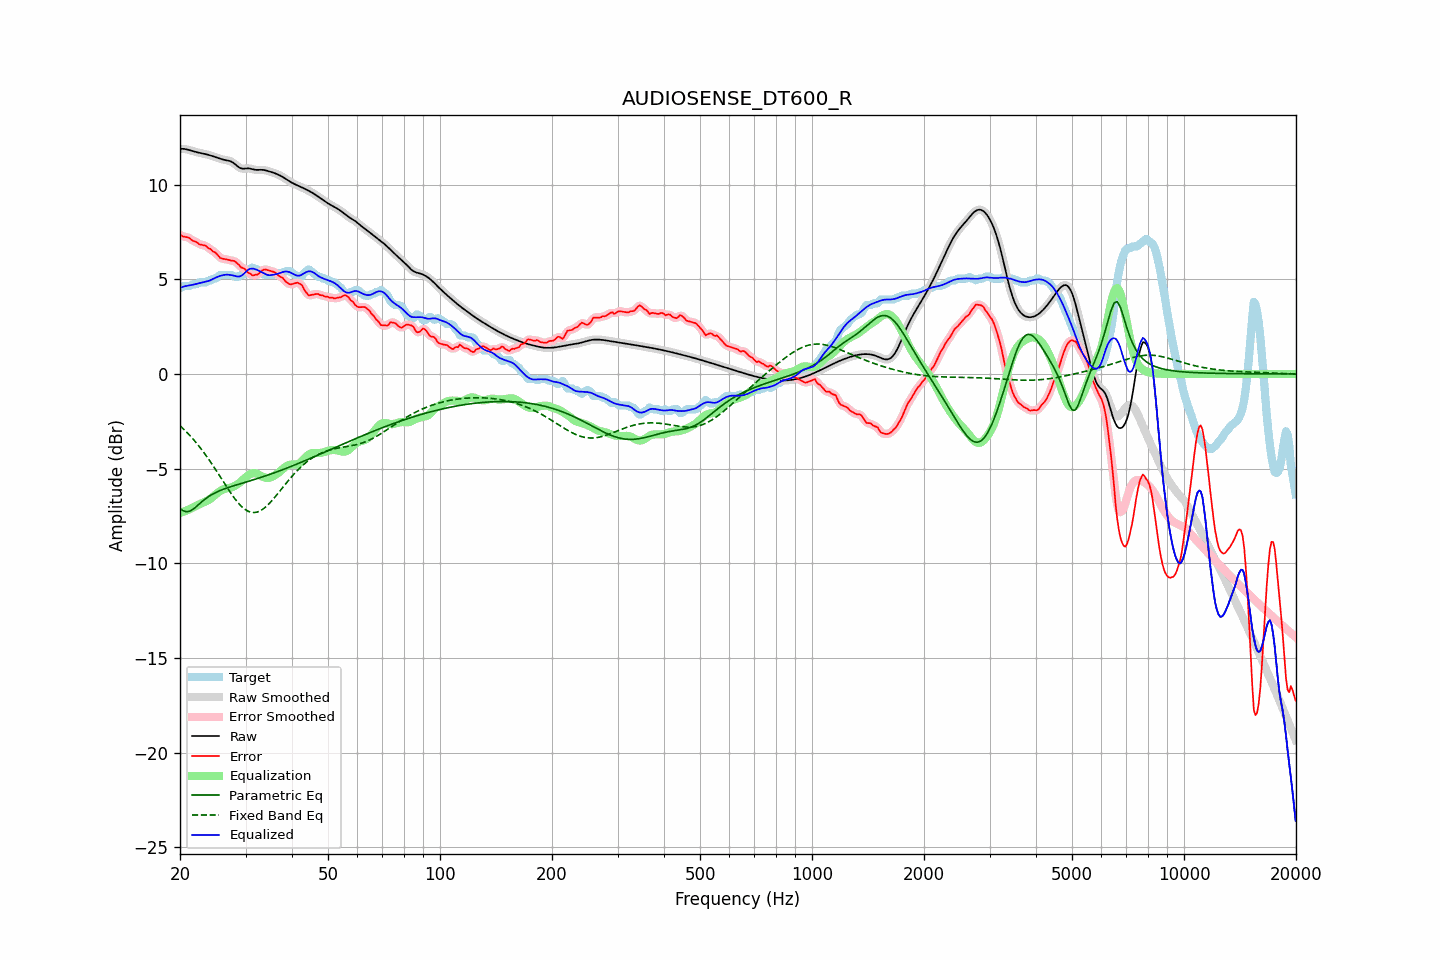

The table this chart was drawn from, first rows:
frequency, raw, error, smoothed, error_smoothed, equalization, parametric_eq, fixed_band_eq, equalized_raw, equalized_smoothed, target
20.00, 11.89, 7.36, 11.89, 7.35, -7.35, -7.11, -2.74, 4.55, 4.54, 4.54
20.20, 11.89, 7.31, 11.89, 7.31, -7.32, -7.17, -2.81, 4.58, 4.58, 4.59
20.40, 11.89, 7.25, 11.89, 7.27, -7.28, -7.23, -2.89, 4.61, 4.61, 4.64
20.61, 11.88, 7.25, 11.88, 7.24, -7.25, -7.25, -2.98, 4.63, 4.63, 4.64
20.81, 11.87, 7.23, 11.87, 7.23, -7.22, -7.28, -3.06, 4.65, 4.65, 4.64
21.02, 11.85, 7.21, 11.85, 7.21, -7.18, -7.26, -3.15, 4.67, 4.67, 4.64
21.23, 11.82, 7.18, 11.82, 7.16, -7.14, -7.25, -3.24, 4.68, 4.68, 4.64
21.44, 11.80, 7.10, 11.80, 7.10, -7.10, -7.20, -3.33, 4.69, 4.69, 4.70
21.66, 11.77, 7.03, 11.77, 7.05, -7.06, -7.15, -3.43, 4.71, 4.71, 4.74
21.87, 11.74, 7.01, 11.75, 7.01, -7.01, -7.09, -3.53, 4.73, 4.73, 4.74
22.09, 11.72, 6.99, 11.72, 6.97, -6.97, -7.02, -3.62, 4.75, 4.75, 4.74
22.31, 11.70, 6.93, 11.70, 6.92, -6.93, -6.94, -3.73, 4.78, 4.78, 4.77
22.54, 11.68, 6.85, 11.68, 6.87, -6.89, -6.87, -3.83, 4.80, 4.80, 4.84
22.76, 11.67, 6.83, 11.67, 6.83, -6.85, -6.79, -3.94, 4.82, 4.82, 4.84
22.99, 11.65, 6.81, 11.65, 6.81, -6.81, -6.72, -4.05, 4.84, 4.84, 4.84
23.22, 11.63, 6.80, 11.63, 6.80, -6.78, -6.65, -4.17, 4.86, 4.86, 4.84
23.45, 11.61, 6.78, 11.61, 6.75, -6.74, -6.58, -4.29, 4.88, 4.88, 4.84
23.69, 11.59, 6.69, 11.59, 6.71, -6.69, -6.52, -4.41, 4.90, 4.90, 4.90
23.92, 11.57, 6.63, 11.57, 6.65, -6.65, -6.46, -4.53, 4.92, 4.92, 4.94
24.16, 11.54, 6.60, 11.54, 6.58, -6.59, -6.41, -4.65, 4.95, 4.95, 4.94
24.40, 11.51, 6.51, 11.51, 6.52, -6.52, -6.36, -4.78, 4.99, 4.99, 5.01
24.65, 11.49, 6.45, 11.49, 6.47, -6.45, -6.32, -4.90, 5.04, 5.04, 5.04
24.89, 11.46, 6.42, 11.46, 6.40, -6.37, -6.27, -5.03, 5.08, 5.08, 5.04
25.14, 11.43, 6.33, 11.42, 6.32, -6.31, -6.23, -5.16, 5.12, 5.12, 5.10
25.39, 11.39, 6.23, 11.39, 6.23, -6.24, -6.19, -5.30, 5.15, 5.15, 5.17
25.65, 11.37, 6.13, 11.37, 6.15, -6.18, -6.16, -5.43, 5.18, 5.18, 5.24
25.91, 11.34, 6.10, 11.34, 6.10, -6.14, -6.12, -5.56, 5.21, 5.21, 5.24
26.16, 11.32, 6.08, 11.32, 6.08, -6.09, -6.09, -5.70, 5.23, 5.23, 5.24
26.43, 11.30, 6.07, 11.30, 6.07, -6.06, -6.06, -5.83, 5.24, 5.24, 5.24
26.69, 11.29, 6.05, 11.29, 6.05, -6.04, -6.03, -5.96, 5.24, 5.25, 5.24
26.96, 11.27, 6.04, 11.27, 6.03, -6.03, -6.00, -6.09, 5.24, 5.24, 5.24
27.23, 11.25, 6.01, 11.25, 6.01, -6.01, -5.97, -6.22, 5.23, 5.23, 5.24
27.50, 11.21, 5.98, 11.21, 6.00, -5.99, -5.94, -6.34, 5.22, 5.22, 5.24
27.77, 11.16, 5.98, 11.16, 5.98, -5.96, -5.92, -6.46, 5.20, 5.20, 5.18
28.05, 11.10, 5.96, 11.10, 5.95, -5.92, -5.89, -6.58, 5.18, 5.18, 5.14
28.33, 11.03, 5.89, 11.03, 5.90, -5.87, -5.86, -6.69, 5.16, 5.16, 5.14
28.62, 10.96, 5.82, 10.96, 5.82, -5.81, -5.84, -6.79, 5.15, 5.15, 5.14
28.90, 10.90, 5.74, 10.90, 5.73, -5.75, -5.81, -6.89, 5.15, 5.15, 5.16
29.19, 10.86, 5.63, 10.86, 5.66, -5.68, -5.79, -6.98, 5.18, 5.18, 5.23
29.48, 10.84, 5.60, 10.85, 5.60, -5.60, -5.76, -7.06, 5.24, 5.24, 5.24
29.78, 10.85, 5.56, 10.84, 5.54, -5.53, -5.74, -7.13, 5.32, 5.32, 5.28
30.08, 10.85, 5.49, 10.85, 5.47, -5.45, -5.71, -7.19, 5.40, 5.40, 5.37
30.38, 10.86, 5.37, 10.86, 5.40, -5.38, -5.69, -7.24, 5.48, 5.48, 5.49
30.68, 10.86, 5.32, 10.86, 5.32, -5.33, -5.66, -7.27, 5.53, 5.53, 5.54
30.99, 10.84, 5.29, 10.84, 5.26, -5.28, -5.63, -7.30, 5.56, 5.56, 5.55
31.30, 10.82, 5.20, 10.82, 5.23, -5.25, -5.61, -7.32, 5.57, 5.57, 5.62
31.61, 10.80, 5.21, 10.80, 5.22, -5.24, -5.58, -7.32, 5.56, 5.56, 5.58
31.93, 10.78, 5.24, 10.78, 5.22, -5.25, -5.56, -7.31, 5.53, 5.53, 5.54
32.24, 10.78, 5.24, 10.78, 5.26, -5.28, -5.53, -7.30, 5.50, 5.50, 5.54
32.57, 10.78, 5.30, 10.78, 5.30, -5.32, -5.50, -7.26, 5.46, 5.46, 5.48
32.89, 10.79, 5.37, 10.78, 5.37, -5.37, -5.47, -7.23, 5.41, 5.41, 5.41
33.22, 10.78, 5.45, 10.78, 5.45, -5.42, -5.45, -7.17, 5.37, 5.37, 5.33
33.55, 10.78, 5.51, 10.78, 5.50, -5.45, -5.42, -7.12, 5.33, 5.32, 5.27
33.89, 10.76, 5.52, 10.76, 5.52, -5.48, -5.39, -7.05, 5.28, 5.28, 5.24
34.23, 10.74, 5.50, 10.74, 5.51, -5.49, -5.36, -6.97, 5.24, 5.24, 5.24
34.57, 10.71, 5.48, 10.71, 5.48, -5.49, -5.33, -6.89, 5.22, 5.22, 5.24
34.92, 10.69, 5.45, 10.69, 5.45, -5.47, -5.30, -6.80, 5.22, 5.22, 5.24
35.27, 10.66, 5.43, 10.66, 5.43, -5.44, -5.27, -6.71, 5.22, 5.22, 5.24
35.62, 10.64, 5.40, 10.64, 5.40, -5.40, -5.24, -6.61, 5.24, 5.24, 5.24
35.97, 10.60, 5.37, 10.60, 5.36, -5.35, -5.21, -6.51, 5.26, 5.26, 5.24
... 635 more rows
